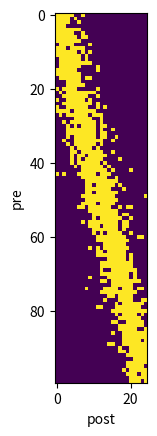

The script that saved this image:
#!/usr/bin/env python

import numpy as np
import matplotlib.pyplot as plt
from scipy.sparse import *
from scipy.io import mmwrite


nb_pre = 100
nb_post = nb_pre//4
sigma = 20.0 # Width of diagonal in channels 
 
mat = np.empty((nb_pre,nb_post))

x = np.arange(nb_pre)
for i,c in enumerate(np.linspace(0,nb_pre,nb_post)):
    mat[:,i] = np.exp(-(x-c)**2/sigma**2)

# binarize mask
rnd = np.random.rand(*mat.shape)
con = 1.0*(mat>rnd)

# save to file
sw = csr_matrix(con) # ensures row major format in COO output
mmwrite('local_inh_connectivity.wmat',sw)


# Plot connectivity for visual inspection
plt.imshow(con)
plt.xlabel("post")
plt.ylabel("pre")
plt.savefig("local_inh_connectivity.pdf")

